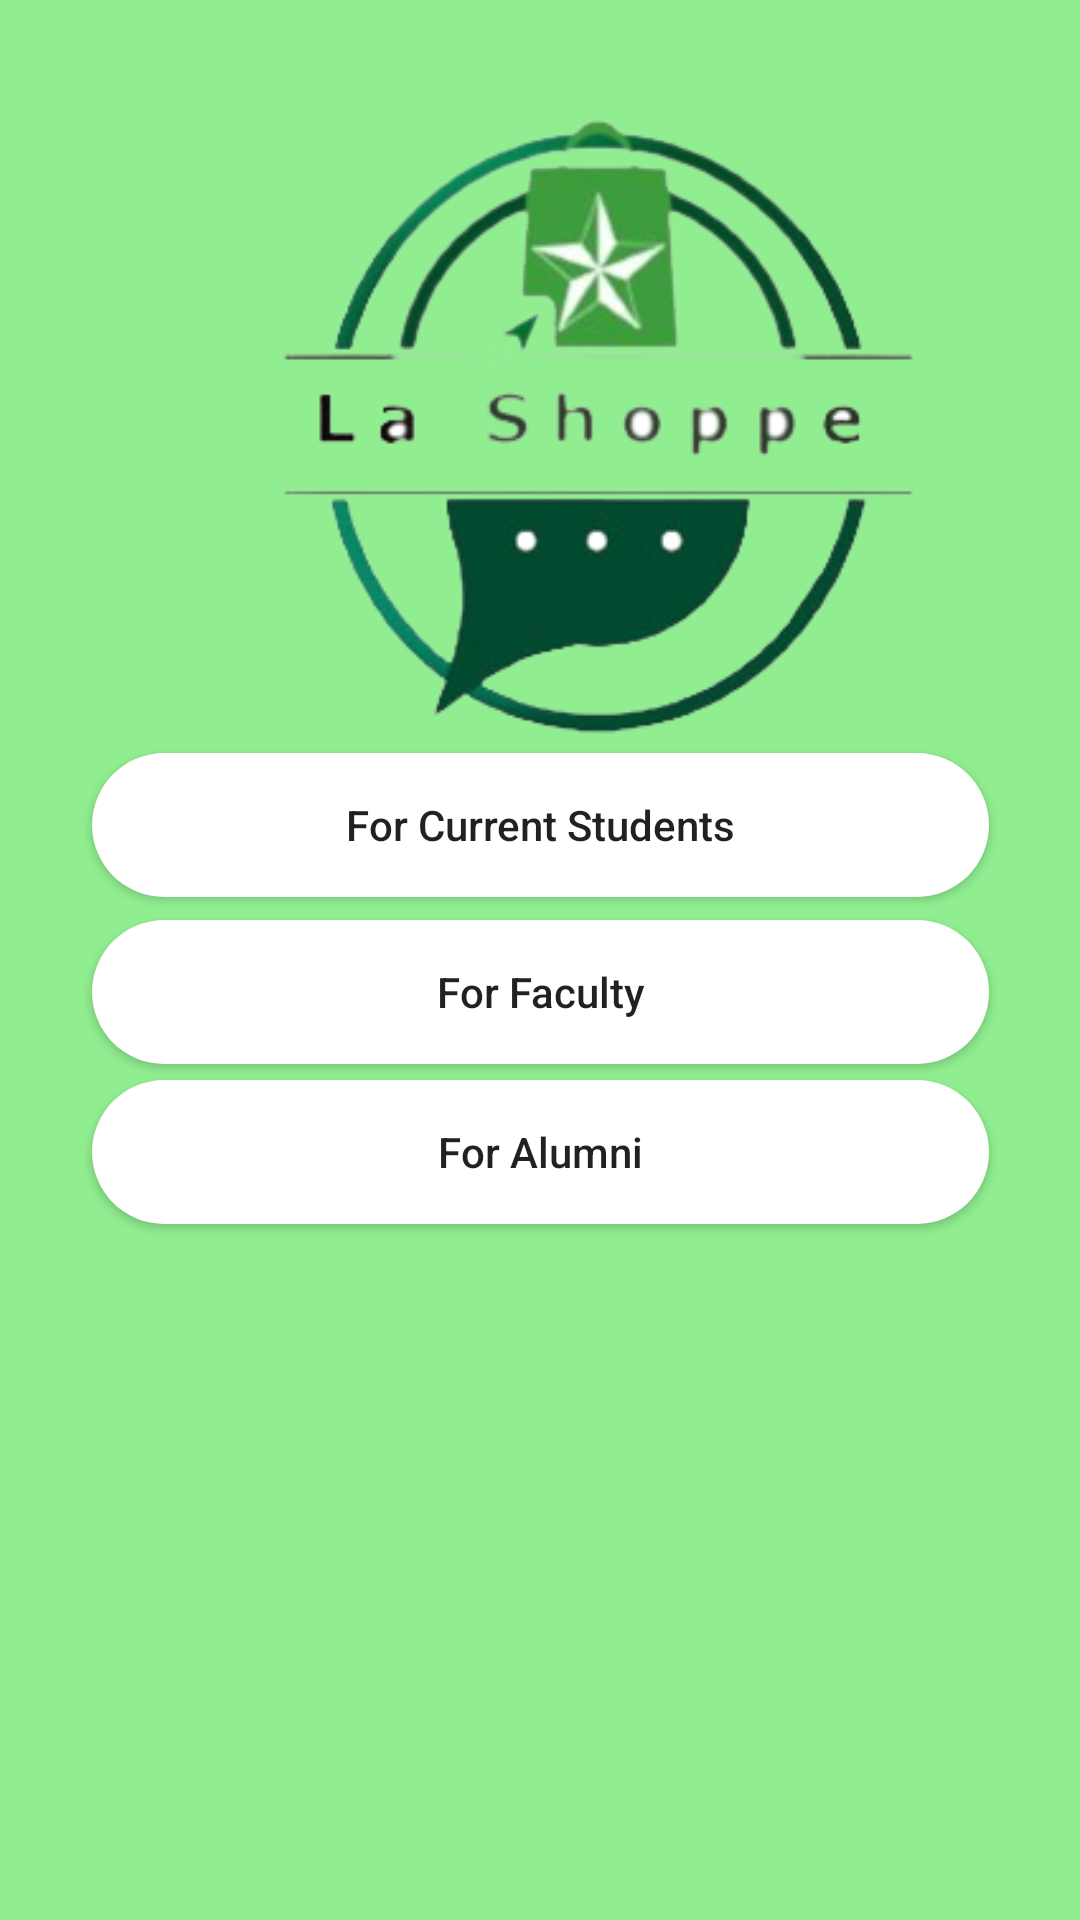

Here is an Android app screen rendered from its layout file. Give the layout XML and the strings, colors and styles it references.
<!-- AndroidManifest.xml: application theme Theme.LaShoppe -->
<!-- res/layout/activity_selection.xml -->
<?xml version="1.0" encoding="utf-8"?>
<androidx.constraintlayout.widget.ConstraintLayout xmlns:android="http://schemas.android.com/apk/res/android"
    xmlns:app="http://schemas.android.com/apk/res-auto"
    xmlns:tools="http://schemas.android.com/tools"
    android:layout_width="match_parent"
    android:layout_height="match_parent"
    tools:context=".activity_selection"
    android:background="@color/simplebackgroundcolor">

    <Button
        android:id="@+id/button_2id"
        android:layout_width="299dp"
        android:layout_height="48dp"
        android:background="@drawable/rounded_button"
        android:text="For Current Students"
        app:layout_constraintBottom_toBottomOf="parent"
        app:layout_constraintEnd_toEndOf="parent"
        app:layout_constraintStart_toStartOf="parent"
        app:layout_constraintTop_toTopOf="parent"
        app:layout_constraintVertical_bias="0.424"
        android:textAllCaps="false"/>

    <Button
        android:id="@+id/button_3id"
        android:layout_width="299dp"
        android:layout_height="48dp"
        android:background="@drawable/rounded_button"
        android:text="For Faculty"
        app:layout_constraintBottom_toBottomOf="parent"
        app:layout_constraintEnd_toEndOf="parent"
        app:layout_constraintStart_toStartOf="parent"
        app:layout_constraintTop_toTopOf="parent"
        app:layout_constraintVertical_bias="0.518"
        android:textAllCaps="false"/>

    <Button
        android:id="@+id/button_4id"
        android:layout_width="299dp"
        android:layout_height="48dp"
        android:background="@drawable/rounded_button"
        android:text="For Alumni"
        android:textAllCaps="false"
        app:layout_constraintBottom_toBottomOf="parent"
        app:layout_constraintEnd_toEndOf="parent"
        app:layout_constraintStart_toStartOf="parent"
        app:layout_constraintTop_toTopOf="parent"
        app:layout_constraintVertical_bias="0.608" />

    <ImageView
        android:id="@+id/imageView"
        android:layout_width="257dp"
        android:layout_height="239dp"
        android:layout_marginStart="76dp"
        android:layout_marginTop="24dp"
        app:layout_constraintStart_toStartOf="parent"
        app:layout_constraintTop_toTopOf="parent"
        app:srcCompat="@drawable/logo" />

    <TextView
        android:id="@+id/logoname"
        android:layout_width="196dp"
        android:layout_height="30dp"
        android:layout_marginStart="112dp"
        android:layout_marginTop="664dp"
        android:gravity="center"
        android:text="Don't have an account?"
        app:layout_constraintStart_toStartOf="parent"
        app:layout_constraintTop_toTopOf="parent" />

    <TextView
        android:id="@+id/textView3"
        android:layout_width="149dp"
        android:layout_height="24dp"
        android:layout_marginStart="136dp"
        android:layout_marginTop="708dp"
        android:gravity="center"
        android:text="Sign Up here"
        app:layout_constraintStart_toStartOf="parent"
        app:layout_constraintTop_toTopOf="parent" />

</androidx.constraintlayout.widget.ConstraintLayout>
<!-- resources referenced by this layout -->
<resources>
  <color name="simplebackgroundcolor">#90EE90</color>
  <!-- drawable logo: png bitmap (drawable, 48677 bytes) -->
  <!-- drawable rounded_button (drawable) -->
  <?xml version="1.0" encoding="utf-8"?>
  <shape xmlns:android="http://schemas.android.com/apk/res/android">
      android:shape="rectangle">
      <corners android:radius="80dp" />
      <solid android:color="#FFFFFF" />
  </shape>
  <style name="Theme.LaShoppe" parent="Base.Theme.LaShoppe" />
  <style name="Base.Theme.LaShoppe" parent="Theme.AppCompat.Light.NoActionBar">
          
          
      </style>
</resources>
